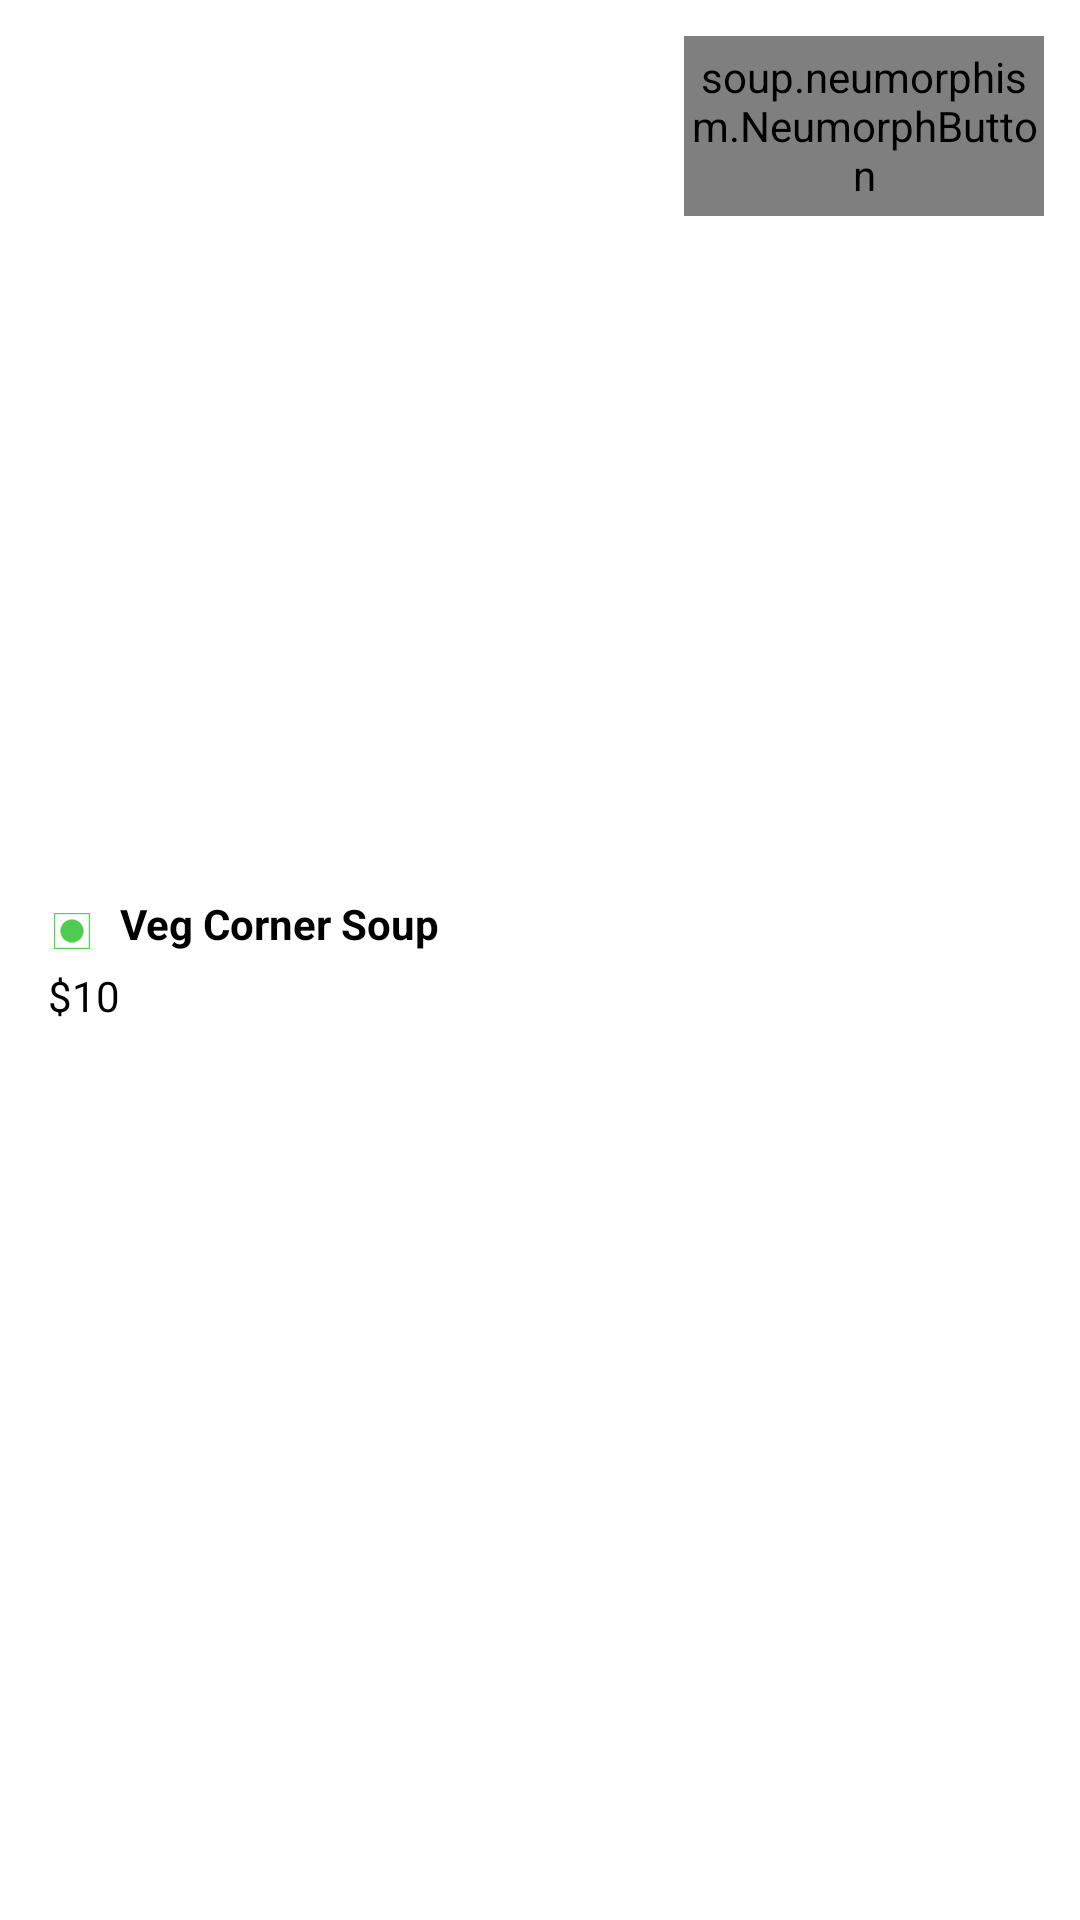

Produce the Android XML layout that renders to this screen, including the resource entries it uses.
<!-- AndroidManifest.xml: application theme AppTheme -->
<!-- res/layout/recycler_item.xml -->
<?xml version="1.0" encoding="utf-8"?>
<LinearLayout
    xmlns:android="http://schemas.android.com/apk/res/android"
    xmlns:app="http://schemas.android.com/apk/res-auto"
    android:orientation="horizontal"
    android:background="@color/colorBackground"
    android:layout_width="match_parent"
    android:layout_height="wrap_content"
    android:weightSum="2"
    android:padding="12dp">

    <LinearLayout
        android:layout_width="0dp"
        android:layout_weight="1"
        android:layout_height="wrap_content"
        android:layout_gravity="center_vertical"
        android:orientation="vertical">
        <TextView
            android:id="@+id/itemName"
            android:layout_width="wrap_content"
            android:layout_height="wrap_content"
            android:textColor="@android:color/black"
            android:textStyle="bold"
            android:drawablePadding="4dp"
            android:drawableStart="@drawable/ic_vegetarian"
            android:text="Veg Corner Soup"/>
        <TextView
            android:id="@+id/itemPrice"
            android:layout_width="wrap_content"
            android:layout_height="wrap_content"
            android:layout_marginStart="4dp"
            android:textColor="@android:color/black"
            android:text="$10"/>
    </LinearLayout>

    <LinearLayout
        android:id="@+id/layoutButtonAdd"
        android:layout_width="0dp"
        android:layout_height="wrap_content"
        android:layout_gravity="top"
        android:gravity="end"
        android:layout_weight="1">

        <soup.neumorphism.NeumorphButton
            android:id="@+id/buttonAdd"
            android:layout_width="120dp"
            android:layout_height="60dp"
            android:gravity="center"
            android:textColor="@color/colorPrimary"
            android:text="ADD"
            app:neumorph_shapeAppearance="@style/CustomButtonShapeAppearance"
            app:neumorph_shapeType="flat"
            android:background="@android:color/white"/>

    </LinearLayout>

    <LinearLayout
        android:id="@+id/layoutSelectedItem"
        android:layout_width="0dp"
        android:layout_height="wrap_content"
        android:layout_gravity="top"
        android:visibility="invisible"
        android:gravity="end"
        android:layout_weight="1">

        <soup.neumorphism.NeumorphCardView
            android:layout_width="120dp"
            android:layout_height="60dp"
            android:gravity="center"
            android:textColor="@color/colorPrimary"
            app:neumorph_shapeAppearance="@style/CustomButtonShapeAppearance"
            app:neumorph_shapeType="flat"
            android:background="@android:color/white">

            <LinearLayout
                android:layout_width="match_parent"
                android:layout_height="match_parent"
                android:weightSum="3"
                android:gravity="center_vertical"
                android:orientation="horizontal">
                <TextView
                    android:id="@+id/buttonDecrement"
                    android:layout_width="0dp"
                    android:layout_height="wrap_content"
                    android:layout_weight="1"
                    android:textSize="18sp"
                    android:clickable="true"
                    android:focusable="true"
                    android:background="?selectableItemBackground"
                    android:textColor="@android:color/black"
                    android:gravity="center"
                    android:text="-"/>
                <TextView
                    android:id="@+id/textItemCount"
                    android:layout_width="0dp"
                    android:layout_height="wrap_content"
                    android:layout_weight="1"
                    android:textSize="18sp"
                    android:textColor="@android:color/black"
                    android:gravity="center"
                    android:text="0"/>
                <TextView
                    android:id="@+id/buttonIncrement"
                    android:layout_width="0dp"
                    android:layout_height="wrap_content"
                    android:layout_weight="1"
                    android:textSize="18sp"
                    android:clickable="true"
                    android:focusable="true"
                    android:background="?selectableItemBackground"
                    android:textColor="@android:color/black"
                    android:gravity="center"
                    android:text="+"/>
            </LinearLayout>

        </soup.neumorphism.NeumorphCardView>

    </LinearLayout>

</LinearLayout>
<!-- resources referenced by this layout -->
<resources>
  <!-- drawable ic_vegetarian: png bitmap (drawable-hdpi, 227 bytes) -->
  <style name="CustomButtonShapeAppearance">
          <item name="neumorph_cornerFamily">rounded</item>
          <item name="neumorph_cornerSize">8dp</item>
      </style>
  <style name="AppTheme" parent="Theme.MaterialComponents.Light.NoActionBar">
          
          <item name="colorPrimary">@color/colorPrimary</item>
          <item name="colorPrimaryDark">@color/colorPrimaryDark</item>
          <item name="colorAccent">@color/colorAccent</item>
      </style>
  <!-- not gathered from this repository: default colours our renderer supplied (Android Studio template values) -->
  <color name="colorPrimary">#FF6200EE</color>
  <color name="colorPrimaryDark">#FF3700B3</color>
  <color name="colorAccent">#FF03DAC5</color>
</resources>
